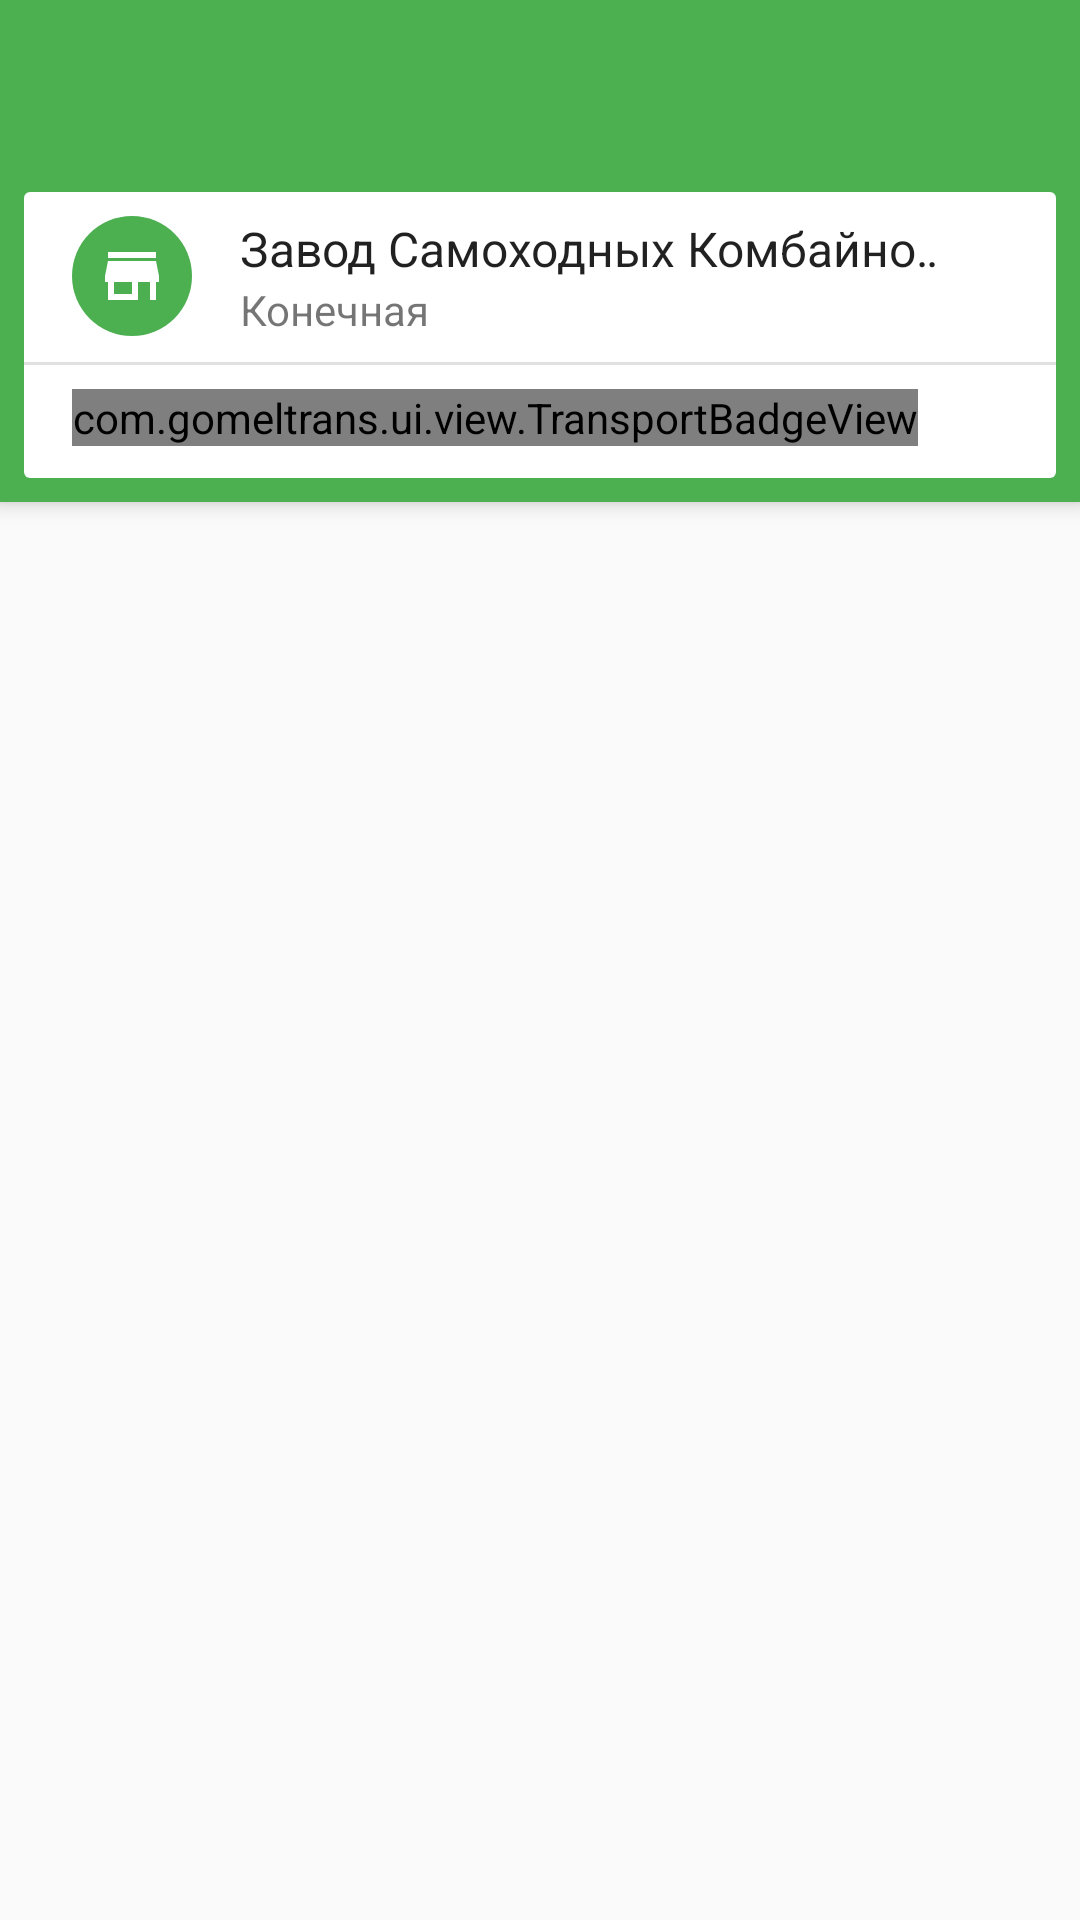

Here is an Android app screen rendered from its layout file. Give the layout XML and the strings, colors and styles it references.
<!-- AndroidManifest.xml: application theme AppBaseTheme -->
<!-- res/layout/activity_stop_transport_schedule.xml -->
<?xml version="1.0" encoding="utf-8"?>
<FrameLayout
    xmlns:android="http://schemas.android.com/apk/res/android"
    xmlns:app="http://schemas.android.com/apk/res-auto"
    android:layout_width="match_parent"
    android:layout_height="match_parent">

    <android.support.design.widget.CoordinatorLayout
        android:id="@+id/coordinator"
        android:layout_width="match_parent"
        android:layout_height="match_parent">

        <android.support.v7.widget.RecyclerView
            android:id="@+id/recyclerList"
            android:layout_width="match_parent"
            android:layout_height="match_parent"
            app:layout_behavior="@string/appbar_scrolling_view_behavior"/>

        <android.support.design.widget.AppBarLayout
            android:layout_width="match_parent"
            android:layout_height="wrap_content">

            <android.support.v7.widget.Toolbar
                android:id="@+id/toolbar"
                android:layout_width="match_parent"
                android:layout_height="@dimen/abc_action_bar_default_height_material"
                android:background="?attr/colorPrimary"
                android:minHeight="?attr/actionBarSize"
                app:popupTheme="@style/ThemeOverlay.AppCompat.Light"
                app:theme="@style/ThemeOverlay.AppCompat.Dark.ActionBar"/>

            <LinearLayout
                android:layout_width="match_parent"
                android:layout_height="wrap_content"
                android:layout_gravity="bottom"
                android:layout_margin="@dimen/list_padding_vertical"
                android:background="@drawable/backgr_toolbar_info"
                android:orientation="vertical">

                <RelativeLayout
                    android:layout_width="match_parent"
                    android:layout_height="wrap_content"
                    android:paddingBottom="@dimen/list_padding_vertical"
                    android:paddingEnd="@dimen/abc_list_item_padding_horizontal_material"
                    android:paddingLeft="@dimen/abc_list_item_padding_horizontal_material"
                    android:paddingRight="@dimen/abc_list_item_padding_horizontal_material"
                    android:paddingStart="@dimen/abc_list_item_padding_horizontal_material"
                    android:paddingTop="@dimen/list_padding_vertical">

                    <RelativeLayout
                        android:layout_width="wrap_content"
                        android:layout_height="wrap_content">

                        <ImageView
                            android:id="@+id/imageCircle"
                            android:layout_width="@dimen/list_icon_size"
                            android:layout_height="@dimen/list_icon_size"
                            android:src="@drawable/circle"
                            android:tint="@color/stop_badge"/>

                        <ImageView
                            android:layout_width="wrap_content"
                            android:layout_height="wrap_content"
                            android:layout_centerInParent="true"
                            android:src="@drawable/ic_stop_white_solid_32dp"/>
                    </RelativeLayout>

                    <TextView
                        android:id="@+id/textStopName"
                        android:layout_width="match_parent"
                        android:layout_height="wrap_content"
                        android:layout_alignParentLeft="true"
                        android:layout_alignParentStart="true"
                        android:layout_marginEnd="@dimen/abc_list_item_padding_horizontal_material"
                        android:layout_marginLeft="@dimen/list_text_margin_start"
                        android:layout_marginRight="@dimen/abc_list_item_padding_horizontal_material"
                        android:layout_marginStart="@dimen/list_text_margin_start"
                        android:ellipsize="marquee"
                        android:singleLine="true"
                        android:text="Завод Самоходных Комбайнов Большоеслово"
                        android:textSize="16sp"/>

                    <TextView
                        android:id="@+id/textStopComment"
                        android:layout_width="match_parent"
                        android:layout_height="wrap_content"
                        android:layout_alignEnd="@id/textStopName"
                        android:layout_alignLeft="@id/textStopName"
                        android:layout_alignRight="@id/textStopName"
                        android:layout_alignStart="@id/textStopName"
                        android:layout_below="@id/textStopName"
                        android:ellipsize="marquee"
                        android:singleLine="true"
                        android:text="Конечная"
                        android:textColor="@color/text_secondary"
                        android:textSize="14sp"/>
                </RelativeLayout>

                <View
                    android:layout_width="match_parent"
                    android:layout_height="1dp"
                    android:background="#1f000000"/>

                <RelativeLayout
                    android:layout_width="match_parent"
                    android:layout_height="wrap_content"
                    android:paddingBottom="@dimen/list_padding_vertical"
                    android:paddingEnd="@dimen/abc_list_item_padding_horizontal_material"
                    android:paddingLeft="@dimen/abc_list_item_padding_horizontal_material"
                    android:paddingRight="@dimen/abc_list_item_padding_horizontal_material"
                    android:paddingStart="@dimen/abc_list_item_padding_horizontal_material"
                    android:paddingTop="@dimen/list_padding_vertical">

                    <com.gomeltrans.ui.view.TransportBadgeView
                        android:id="@+id/transportBadge"
                        android:layout_width="wrap_content"
                        android:layout_height="wrap_content"/>

                    <FrameLayout
                        android:layout_width="match_parent"
                        android:layout_height="wrap_content"
                        android:layout_centerVertical="true"
                        android:layout_marginLeft="@dimen/list_text_margin_start"
                        android:layout_marginStart="@dimen/list_text_margin_start">

                        <TextView
                            android:id="@+id/textRoutName"
                            android:layout_width="wrap_content"
                            android:layout_height="wrap_content"
                            android:ellipsize="end"
                            android:maxLines="2"
                            android:textSize="16sp"/>
                    </FrameLayout>
                </RelativeLayout>
            </LinearLayout>
        </android.support.design.widget.AppBarLayout>
    </android.support.design.widget.CoordinatorLayout>
</FrameLayout>
<!-- resources referenced by this layout -->
<resources>
  <color name="stop_badge">@color/app_primary</color>
  <color name="text_secondary">@color/secondary_text_default_material_light</color>
  <dimen name="list_icon_size">40dp</dimen>
  <dimen name="list_padding_vertical">8dp</dimen>
  <dimen name="list_text_margin_start">56dp</dimen>
  <!-- drawable backgr_toolbar_info (drawable) -->
  <?xml version="1.0" encoding="utf-8"?>
  <shape xmlns:android="http://schemas.android.com/apk/res/android">
      <solid android:color="@android:color/background_light"/>
      <corners android:radius="2dp"/>
  </shape>
  <!-- drawable circle (drawable) -->
  <?xml version="1.0" encoding="utf-8"?>
  <shape xmlns:android="http://schemas.android.com/apk/res/android"
      android:shape="oval">
      <solid android:color="@color/app_primary"/>
  </shape>
  <!-- drawable ic_stop_white_solid_32dp: png bitmap (drawable-hdpi, 373 bytes) -->
  <style name="AppBaseTheme" parent="Theme.AppCompat.Light.NoActionBar">
          <item name="colorPrimary">@color/app_primary</item>
          <item name="colorPrimaryDark">@color/app_primary_dark</item>
          <item name="colorAccent">@color/app_accent</item>
          <item name="android:textColor">@color/text_primary</item>
  
          <item name="searchViewStyle">@style/AppBaseTheme.SearchViewStyle</item>
      </style>
  <color name="app_primary">#4CAF50</color>
  <color name="app_primary_dark">#388E3C</color>
  <color name="app_accent">#00C853</color>
  <color name="text_primary">#de000000</color>
  <style name="AppBaseTheme.SearchViewStyle" parent="Widget.AppCompat.SearchView">
          <item name="queryHint">@string/search_hint</item>
      </style>
  <string name="search_hint">Search a stop</string>
</resources>
